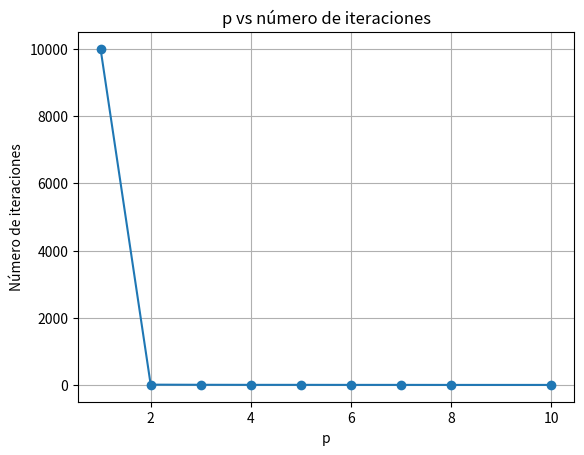
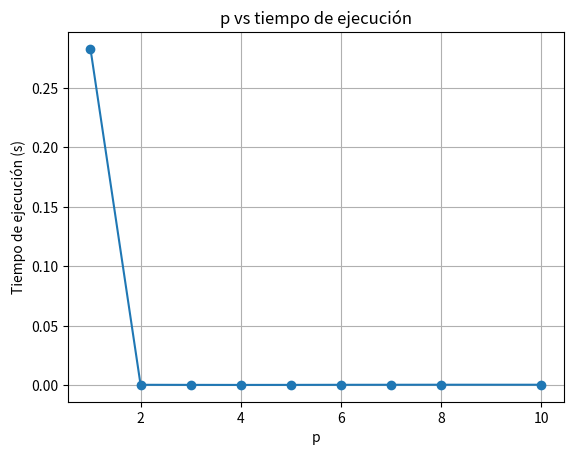

Here is the Python script that generated these plots, in order:
import numpy as np
import math
import time
import matplotlib.pyplot as plt

# Función para construir la matriz A
def construir_A(m=45, n=30):
    i = np.arange(1, m + 1).reshape(-1, 1)
    j = np.arange(1, n + 1).reshape(1, -1)
    return i**2 + j**2

# Función para calcular la pseudoinversa de Li y Li
def pseudoinversa_li_li(A, p, tol=1e-5, maxit=10000):
    m, n = A.shape
    # Valor inicial tipo Newton-Schulz
    alpha = 1.0 / (np.linalg.norm(A, 1) * np.linalg.norm(A, np.inf))
    X = alpha * A.T

    err = np.linalg.norm(A - A @ X @ A, ord='fro')
    k = 0

    t0 = time.perf_counter()

    while err > tol and k < maxit:
        M = A @ X  # m x m

        S = np.zeros((m, m))
        I = np.eye(m)

        # Para q=1, la potencia es M^0 = I
        M_power = I.copy()

        for q in range(1, p + 1):
            coef = ((-1) ** (q - 1)) * math.comb(p, q)
            if q == 1:
                M_power = I
            elif q == 2:
                M_power = M
            else:
                M_power = M_power @ M

            S += coef * M_power

        X_new = X @ S

        err = np.linalg.norm(A - A @ X_new @ A, ord='fro')

        X = X_new
        k += 1

    tf = time.perf_counter()

    return X, err, k, tf - t0

# Función para resolver mínimos cuadrados
def resolver_minimos_cuadrados(X, A, b):
    x = X @ b
    residual = np.linalg.norm(A @ x - b)
    return x, residual

# Función para graficar los resultados
def graficar_resultados(resultados):
    p_vals = [r["p"] for r in resultados]
    it_vals = [r["iteraciones"] for r in resultados]
    t_vals = [r["tiempo"] for r in resultados]

    plt.figure()
    plt.plot(p_vals, it_vals, marker='o')
    plt.xlabel("p")
    plt.ylabel("Número de iteraciones")
    plt.title("p vs número de iteraciones")
    plt.grid(True)
    plt.savefig("p_vs_iteraciones.png", dpi=300, bbox_inches='tight')

    plt.figure()
    plt.plot(p_vals, t_vals, marker='o')
    plt.xlabel("p")
    plt.ylabel("Tiempo de ejecución (s)")
    plt.title("p vs tiempo de ejecución")
    plt.grid(True)
    plt.savefig("p_vs_tiempo.png", dpi=300, bbox_inches='tight')

    plt.show()

# Función para imprimir los resultados en una tabla
def imprimir_tabla(resultados):
    print("p\tError Final\tIteraciones\tTiempo(s)\tResidual")
    for r in resultados:
        print(f"{r['p']}\t{r['error_final']:.6e}\t{r['iteraciones']}\t{r['tiempo']:.6f}\t{r['residual']:.6e}")

# Función principal que corre el experimento
def experimento():
    A = construir_A()
    b = np.ones((45, 1))

    valores_p = [1, 2, 3, 4, 5, 6, 7, 8, 10]
    resultados = []

    for p in valores_p:
        X, err_final, iters, tiempo = pseudoinversa_li_li(A, p, tol=1e-5, maxit=10000)
        x, residual = resolver_minimos_cuadrados(X, A, b)

        resultados.append({
            "p": p,
            "X": X,
            "error_final": err_final,
            "iteraciones": iters,
            "tiempo": tiempo,
            "x": x,
            "residual": residual
        })

        print(f"p={p} | error={err_final:.6e} | it={iters} | tiempo={tiempo:.6f} s | residual={residual:.6e}")

    imprimir_tabla(resultados)
    graficar_resultados(resultados)

if __name__ == "__main__":
    experimento()
